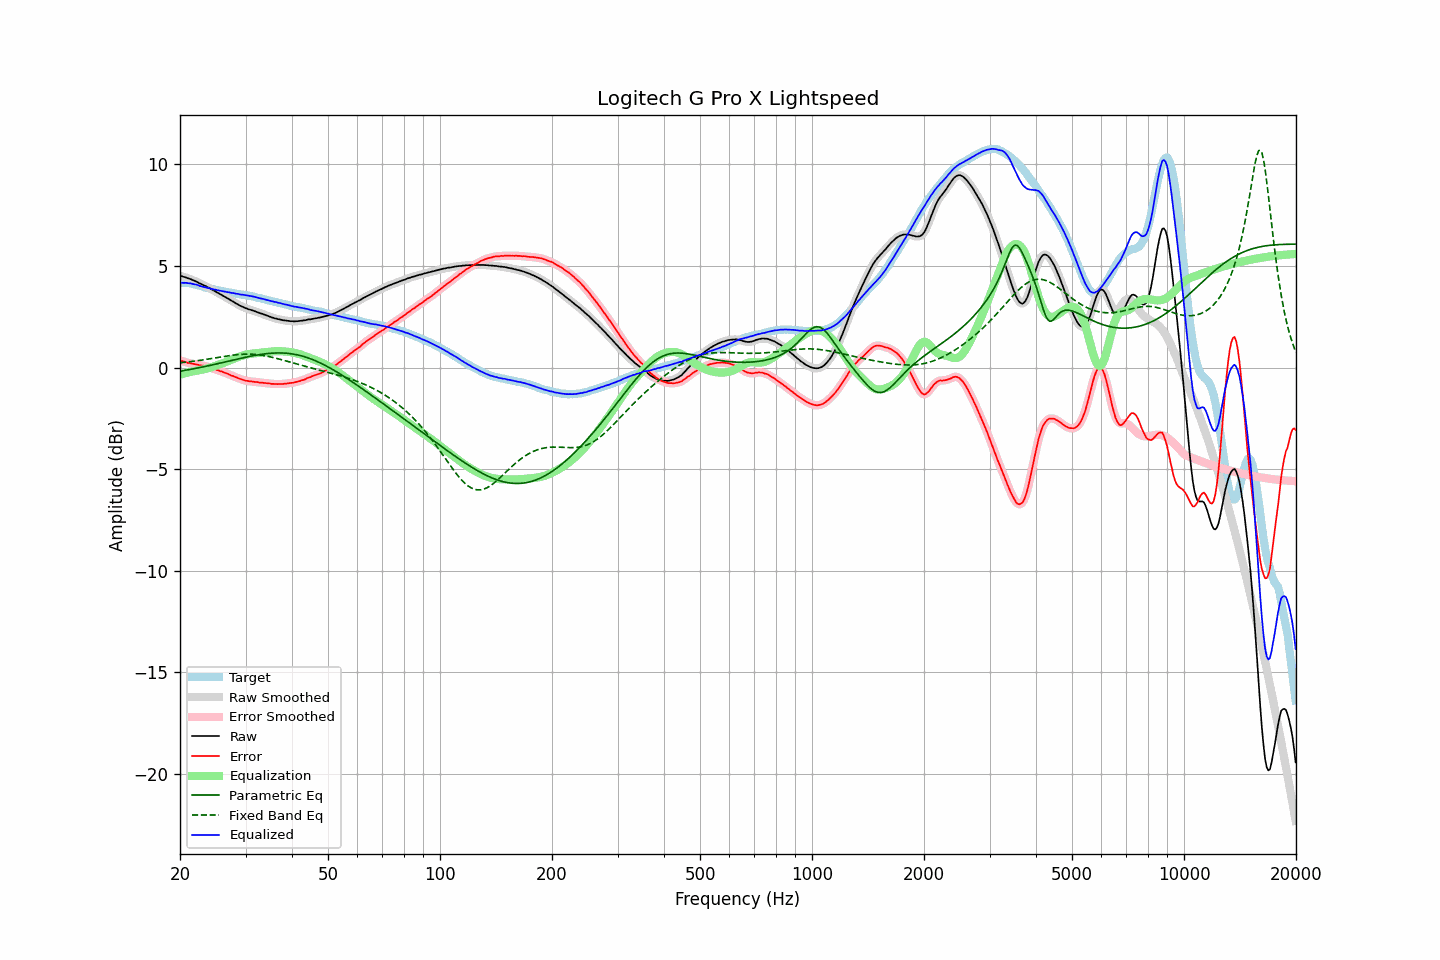

The table this chart was drawn from, first rows:
frequency, raw, error, smoothed, error_smoothed, equalization, parametric_eq, fixed_band_eq, equalized_raw, equalized_smoothed, target
20.00, 4.51, 0.34, 4.52, 0.35, -0.35, -0.18, 0.24, 4.16, 4.17, 4.17
20.20, 4.50, 0.33, 4.50, 0.33, -0.33, -0.16, 0.25, 4.18, 4.17, 4.17
20.40, 4.47, 0.30, 4.48, 0.30, -0.30, -0.15, 0.25, 4.17, 4.17, 4.17
20.61, 4.45, 0.28, 4.45, 0.28, -0.28, -0.14, 0.26, 4.17, 4.17, 4.17
20.81, 4.43, 0.26, 4.43, 0.26, -0.26, -0.12, 0.27, 4.17, 4.17, 4.17
21.02, 4.39, 0.22, 4.40, 0.24, -0.24, -0.11, 0.28, 4.15, 4.16, 4.17
21.23, 4.37, 0.22, 4.37, 0.22, -0.22, -0.09, 0.29, 4.15, 4.15, 4.15
21.44, 4.34, 0.20, 4.34, 0.20, -0.20, -0.08, 0.30, 4.14, 4.13, 4.14
21.66, 4.30, 0.19, 4.31, 0.19, -0.19, -0.06, 0.31, 4.12, 4.12, 4.12
21.87, 4.27, 0.18, 4.27, 0.17, -0.17, -0.05, 0.32, 4.10, 4.10, 4.10
22.09, 4.24, 0.16, 4.24, 0.16, -0.16, -0.03, 0.33, 4.09, 4.08, 4.09
22.31, 4.20, 0.15, 4.20, 0.14, -0.14, -0.02, 0.34, 4.06, 4.06, 4.06
22.54, 4.15, 0.12, 4.16, 0.12, -0.13, -0.00, 0.35, 4.03, 4.03, 4.04
22.76, 4.12, 0.11, 4.12, 0.11, -0.11, 0.01, 0.36, 4.01, 4.01, 4.02
22.99, 4.08, 0.10, 4.08, 0.10, -0.10, 0.03, 0.38, 3.99, 3.99, 3.99
23.22, 4.04, 0.09, 4.05, 0.09, -0.08, 0.05, 0.39, 3.96, 3.97, 3.96
23.45, 4.01, 0.08, 4.01, 0.07, -0.06, 0.06, 0.40, 3.95, 3.95, 3.94
23.69, 3.96, 0.04, 3.97, 0.05, -0.04, 0.08, 0.41, 3.92, 3.93, 3.93
23.92, 3.93, 0.03, 3.93, 0.02, -0.02, 0.10, 0.43, 3.91, 3.91, 3.90
24.16, 3.88, -0.01, 3.88, -0.01, 0.01, 0.11, 0.44, 3.89, 3.89, 3.89
24.40, 3.83, -0.04, 3.84, -0.03, 0.03, 0.13, 0.45, 3.86, 3.87, 3.87
24.65, 3.79, -0.06, 3.79, -0.06, 0.06, 0.15, 0.47, 3.85, 3.85, 3.85
24.89, 3.75, -0.08, 3.75, -0.09, 0.09, 0.17, 0.48, 3.84, 3.84, 3.83
25.14, 3.70, -0.12, 3.71, -0.11, 0.11, 0.18, 0.49, 3.82, 3.82, 3.82
25.39, 3.66, -0.14, 3.66, -0.14, 0.14, 0.20, 0.51, 3.80, 3.80, 3.80
25.65, 3.61, -0.18, 3.61, -0.17, 0.17, 0.22, 0.52, 3.78, 3.78, 3.79
25.91, 3.57, -0.19, 3.57, -0.20, 0.20, 0.24, 0.53, 3.77, 3.77, 3.76
26.16, 3.52, -0.23, 3.53, -0.23, 0.23, 0.26, 0.54, 3.75, 3.75, 3.75
26.43, 3.48, -0.26, 3.48, -0.25, 0.26, 0.28, 0.56, 3.74, 3.74, 3.74
26.69, 3.43, -0.29, 3.44, -0.29, 0.29, 0.29, 0.57, 3.72, 3.72, 3.72
26.96, 3.39, -0.31, 3.39, -0.32, 0.32, 0.31, 0.58, 3.71, 3.71, 3.71
27.23, 3.34, -0.35, 3.34, -0.35, 0.35, 0.33, 0.59, 3.70, 3.70, 3.70
27.50, 3.29, -0.39, 3.30, -0.39, 0.39, 0.35, 0.60, 3.68, 3.68, 3.69
27.77, 3.25, -0.41, 3.25, -0.42, 0.42, 0.37, 0.61, 3.67, 3.67, 3.67
28.05, 3.20, -0.45, 3.20, -0.45, 0.45, 0.39, 0.62, 3.65, 3.65, 3.66
28.33, 3.15, -0.48, 3.16, -0.48, 0.48, 0.41, 0.63, 3.64, 3.64, 3.63
28.62, 3.11, -0.51, 3.11, -0.51, 0.52, 0.42, 0.64, 3.63, 3.62, 3.62
28.90, 3.06, -0.55, 3.07, -0.54, 0.54, 0.44, 0.65, 3.61, 3.61, 3.61
29.19, 3.02, -0.57, 3.03, -0.57, 0.57, 0.46, 0.65, 3.60, 3.60, 3.59
29.48, 2.99, -0.60, 2.99, -0.60, 0.60, 0.48, 0.66, 3.59, 3.59, 3.59
29.78, 2.95, -0.63, 2.96, -0.62, 0.62, 0.50, 0.66, 3.57, 3.58, 3.58
30.08, 2.92, -0.65, 2.92, -0.64, 0.64, 0.51, 0.66, 3.56, 3.56, 3.57
30.38, 2.89, -0.65, 2.89, -0.66, 0.66, 0.53, 0.66, 3.55, 3.55, 3.55
30.68, 2.86, -0.67, 2.87, -0.67, 0.67, 0.55, 0.66, 3.53, 3.53, 3.54
30.99, 2.84, -0.67, 2.84, -0.68, 0.68, 0.56, 0.66, 3.52, 3.52, 3.52
31.30, 2.81, -0.69, 2.82, -0.69, 0.69, 0.58, 0.66, 3.50, 3.51, 3.50
31.61, 2.79, -0.70, 2.79, -0.70, 0.70, 0.59, 0.65, 3.49, 3.49, 3.49
31.93, 2.76, -0.71, 2.76, -0.71, 0.71, 0.61, 0.65, 3.47, 3.47, 3.47
32.24, 2.73, -0.71, 2.73, -0.72, 0.72, 0.62, 0.64, 3.45, 3.45, 3.44
32.57, 2.70, -0.73, 2.70, -0.72, 0.72, 0.63, 0.63, 3.43, 3.43, 3.43
32.89, 2.67, -0.74, 2.68, -0.73, 0.73, 0.65, 0.62, 3.41, 3.41, 3.42
33.22, 2.65, -0.73, 2.65, -0.74, 0.74, 0.66, 0.61, 3.40, 3.39, 3.39
33.55, 2.62, -0.75, 2.62, -0.75, 0.75, 0.67, 0.59, 3.37, 3.37, 3.37
33.89, 2.59, -0.76, 2.59, -0.76, 0.76, 0.68, 0.58, 3.35, 3.35, 3.35
34.23, 2.56, -0.77, 2.56, -0.77, 0.77, 0.69, 0.56, 3.33, 3.33, 3.33
34.57, 2.53, -0.78, 2.53, -0.78, 0.78, 0.70, 0.55, 3.31, 3.31, 3.31
34.92, 2.50, -0.78, 2.50, -0.79, 0.79, 0.70, 0.53, 3.29, 3.29, 3.29
35.27, 2.47, -0.80, 2.47, -0.80, 0.79, 0.71, 0.51, 3.27, 3.27, 3.28
35.62, 2.45, -0.80, 2.45, -0.80, 0.80, 0.71, 0.49, 3.25, 3.25, 3.25
35.97, 2.42, -0.81, 2.43, -0.81, 0.81, 0.72, 0.47, 3.23, 3.23, 3.23
... 635 more rows
